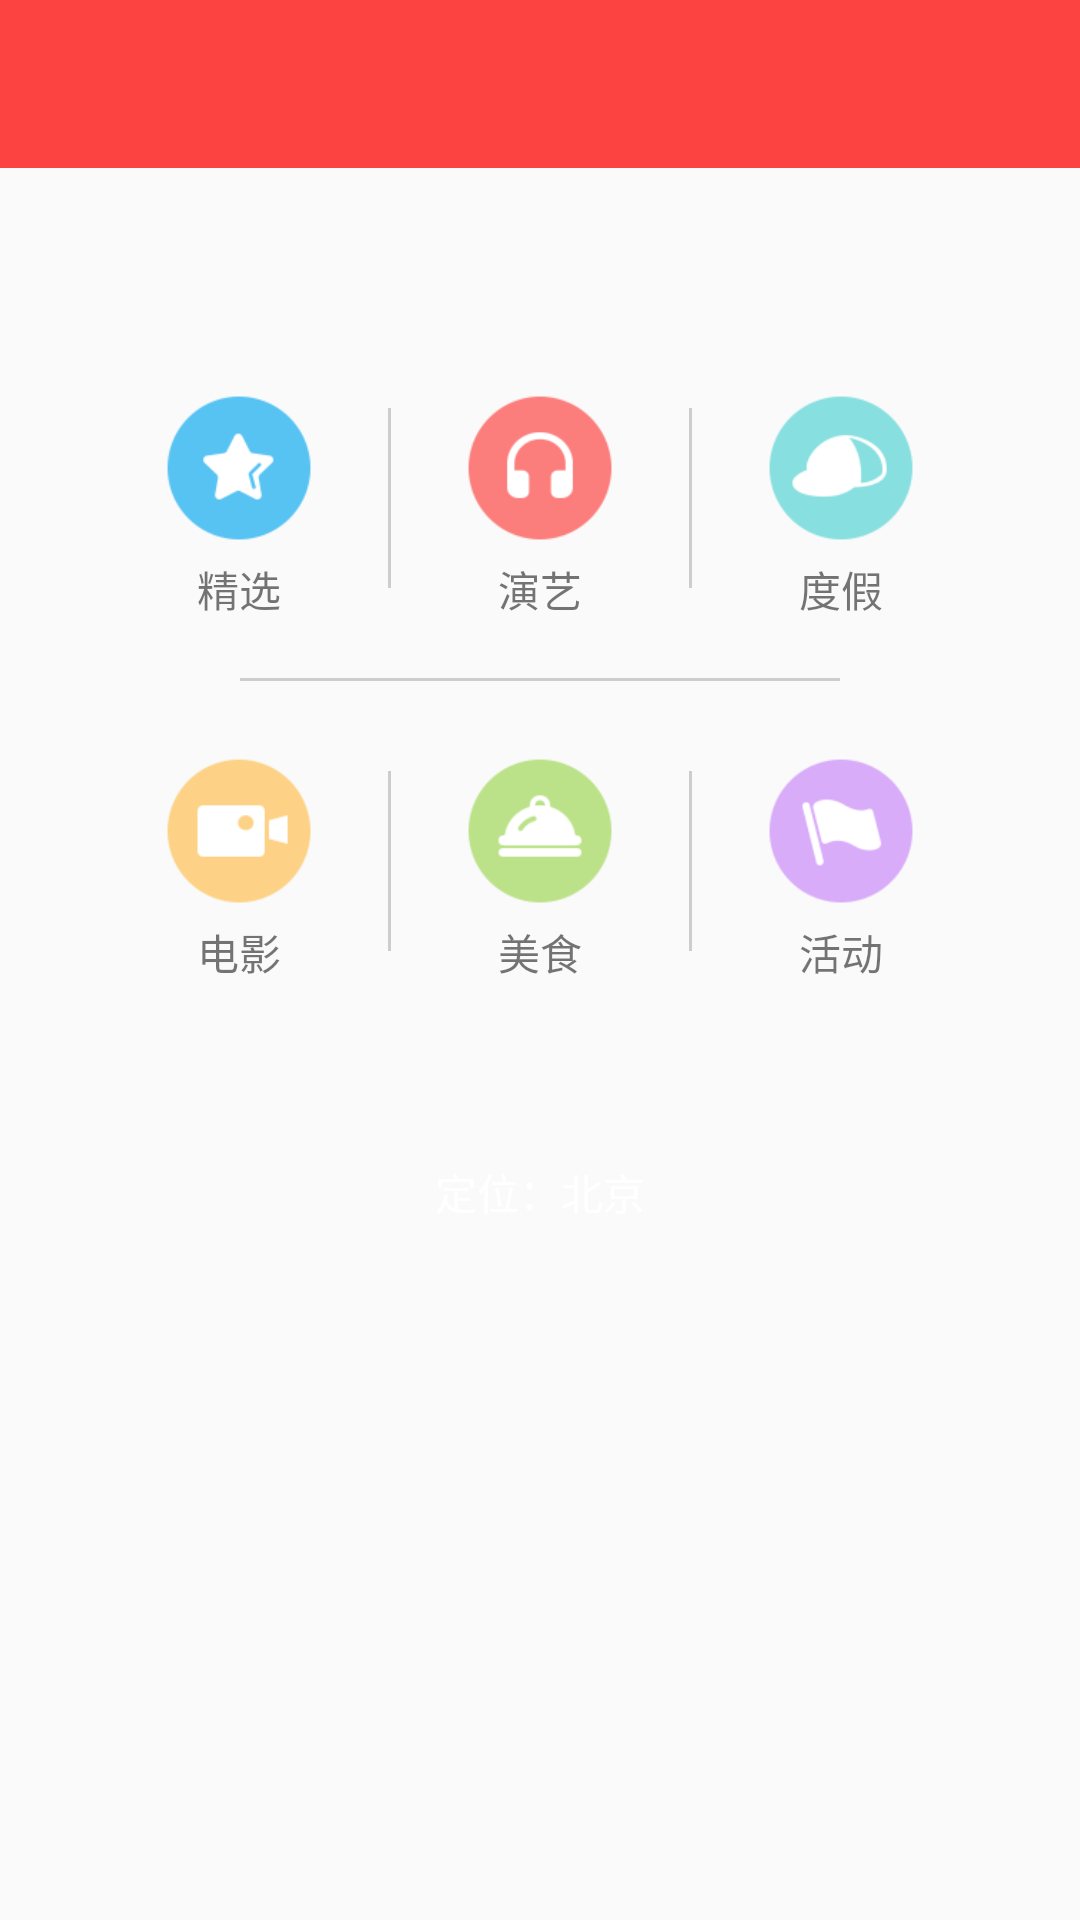

The Android layout XML behind this screen, and the referenced resources:
<!-- AndroidManifest.xml: application theme AppTheme -->
<!-- res/layout/activity_fun_guide.xml -->
<?xml version="1.0" encoding="utf-8"?>
<LinearLayout xmlns:android="http://schemas.android.com/apk/res/android"
    xmlns:tools="http://schemas.android.com/tools"
    android:id="@+id/activity_fun_guide"
    android:layout_width="match_parent"
    android:layout_height="match_parent"
    android:orientation="vertical"
    tools:context="mdzz.com.first_of_mdzz.ui.funguide.FunGuideActivity">
   <android.support.v7.widget.Toolbar
       android:id="@+id/toolbar_funguide"
       style="@style/styletoolbar"
    ></android.support.v7.widget.Toolbar>

    <LinearLayout
        android:layout_width="match_parent"
        android:layout_height="120dp"
        android:weightSum="3"
        android:layout_marginTop="50dp"
        android:layout_marginLeft="30dp"
        android:layout_marginRight="30dp">

        <LinearLayout
            android:id="@+id/linear_fun1"
            android:layout_width="0dp"
            android:layout_weight="1"
            android:layout_height="match_parent"
            android:gravity="center"
            android:orientation="vertical"
            android:padding="20dp">
            <ImageView
                android:id="@+id/iv_fun_guide1"
                android:layout_width="60dp"
                android:layout_height="60dp"
                android:src="@mipmap/icon_jingxuan"
                />
            <TextView
                android:id="@+id/tv_fun_guide1"
                android:layout_width="wrap_content"
                android:layout_height="match_parent"
                android:text="精选"/>


        </LinearLayout>

        <View
            android:background="@color/gray"
            android:layout_width="1dp"
            android:layout_height="match_parent"
            android:layout_marginTop="30dp"
            android:layout_marginBottom="30dp"></View>
        <LinearLayout
            android:id="@+id/linear_fun2"
            android:layout_width="0dp"
            android:layout_weight="1"
            android:layout_height="match_parent"
            android:gravity="center"
            android:orientation="vertical"
            android:padding="20dp">
            <ImageView
                android:id="@+id/iv_fun_guide2"
                android:layout_width="60dp"
                android:layout_height="60dp"
                android:src="@mipmap/icon_yanyi"
                />
            <TextView
                android:id="@+id/tv_fun_guide2"
                android:layout_width="wrap_content"
                android:layout_height="match_parent"
                android:text="演艺"/>


        </LinearLayout>
        <View
            android:background="@color/gray"
            android:layout_width="1dp"
            android:layout_height="match_parent"
            android:layout_marginTop="30dp"
            android:layout_marginBottom="30dp"></View>

        <LinearLayout
            android:id="@+id/linear_fun3"
            android:layout_width="0dp"
            android:layout_weight="1"
            android:layout_height="match_parent"
            android:gravity="center"
            android:orientation="vertical"
            android:padding="20dp">
            <ImageView
                android:id="@+id/iv_fun_guide3"
                android:layout_width="60dp"
                android:layout_height="60dp"
                android:src="@mipmap/icon_dujia"
                />
            <TextView
                android:id="@+id/tv_fun_guide3"
                android:layout_width="wrap_content"
                android:layout_height="match_parent"
                android:text="度假"/>


        </LinearLayout>






    </LinearLayout>

    <View
        android:background="@color/gray"
        android:layout_width="match_parent"
        android:layout_height="1dp"
        android:layout_marginLeft="80dp"
        android:layout_marginRight="80dp"></View>


    <LinearLayout
        android:layout_width="match_parent"
        android:layout_height="120dp"
        android:weightSum="3"
        android:layout_marginLeft="30dp"
        android:layout_marginRight="30dp">

        <LinearLayout
            android:id="@+id/linear_fun4"
            android:layout_width="0dp"
            android:layout_weight="1"
            android:layout_height="match_parent"
            android:gravity="center"
            android:orientation="vertical"
            android:padding="20dp">
            <ImageView
                android:id="@+id/iv_fun_guide4"
                android:layout_width="60dp"
                android:layout_height="60dp"
                android:src="@mipmap/icon_dianying"
                />
            <TextView
                android:id="@+id/tv_fun_guide4"
                android:layout_width="wrap_content"
                android:layout_height="match_parent"
                android:text="电影"/>


        </LinearLayout>

        <View
            android:background="@color/gray"
            android:layout_width="1dp"
            android:layout_height="match_parent"
            android:layout_marginTop="30dp"
            android:layout_marginBottom="30dp"></View>
        <LinearLayout
            android:id="@+id/linear_fun5"
            android:layout_width="0dp"
            android:layout_weight="1"
            android:layout_height="match_parent"
            android:gravity="center"
            android:orientation="vertical"
            android:padding="20dp">
            <ImageView
                android:id="@+id/iv_fun_guide5"
                android:layout_width="60dp"
                android:layout_height="60dp"
                android:src="@mipmap/icon_meishi"
                />
            <TextView
                android:id="@+id/tv_fun_guide5"
                android:layout_width="wrap_content"
                android:layout_height="match_parent"
                android:text="美食"/>


        </LinearLayout>
        <View
            android:background="@color/gray"
            android:layout_width="1dp"
            android:layout_height="match_parent"
            android:layout_marginTop="30dp"
            android:layout_marginBottom="30dp"></View>

        <LinearLayout
            android:id="@+id/linear_fun6"
            android:layout_width="0dp"
            android:layout_weight="1"
            android:layout_height="match_parent"
            android:gravity="center"
            android:orientation="vertical"
            android:padding="20dp">
            <ImageView
                android:id="@+id/iv_fun_guide6"
                android:layout_width="60dp"
                android:layout_height="60dp"
                android:src="@mipmap/icon_huodong"
                />
            <TextView
                android:id="@+id/tv_fun_guide6"
                android:layout_width="wrap_content"
                android:layout_height="match_parent"
                android:text="活动"/>
        </LinearLayout>
    </LinearLayout>



    <TextView
        android:id="@+id/tv_fun_guide"
        android:layout_width="match_parent"
        android:layout_height="wrap_content"
        android:gravity="center"
        android:padding="10dp"
        android:layout_marginTop="30dp"
        android:layout_marginLeft="80dp"
        android:layout_marginRight="80dp"
        android:textColor="@color/selector_index"
        android:background="@drawable/selector_positionguide"
        android:text="定位：北京"
        android:clickable="true"/>
</LinearLayout>
<!-- resources referenced by this layout -->
<resources>
  <color name="gray">#77999999</color>
  <!-- mipmap icon_dianying: png bitmap (mipmap-xhdpi, 2238 bytes) -->
  <!-- mipmap icon_dujia: png bitmap (mipmap-xhdpi, 3155 bytes) -->
  <!-- mipmap icon_huodong: png bitmap (mipmap-xhdpi, 2859 bytes) -->
  <!-- mipmap icon_jingxuan: png bitmap (mipmap-xhdpi, 2955 bytes) -->
  <!-- mipmap icon_meishi: png bitmap (mipmap-xhdpi, 2870 bytes) -->
  <!-- mipmap icon_yanyi: png bitmap (mipmap-xhdpi, 2854 bytes) -->
  <style name="styletoolbar">
      <item name="android:layout_height">?attr/actionBarSize</item>
      <item name="android:layout_width">match_parent</item>
      <item name="android:background">@color/red</item>
  
      </style>
  <style name="AppTheme" parent="Theme.AppCompat.Light.NoActionBar">
          
          <item name="colorPrimary">@android:color/white</item>
          <item name="colorPrimaryDark">@color/red</item>
          <item name="colorAccent">@color/colorAccent</item>
  
      </style>
  <color name="red">#BBff0000</color>
  <color name="colorAccent">#FF4081</color>
</resources>
